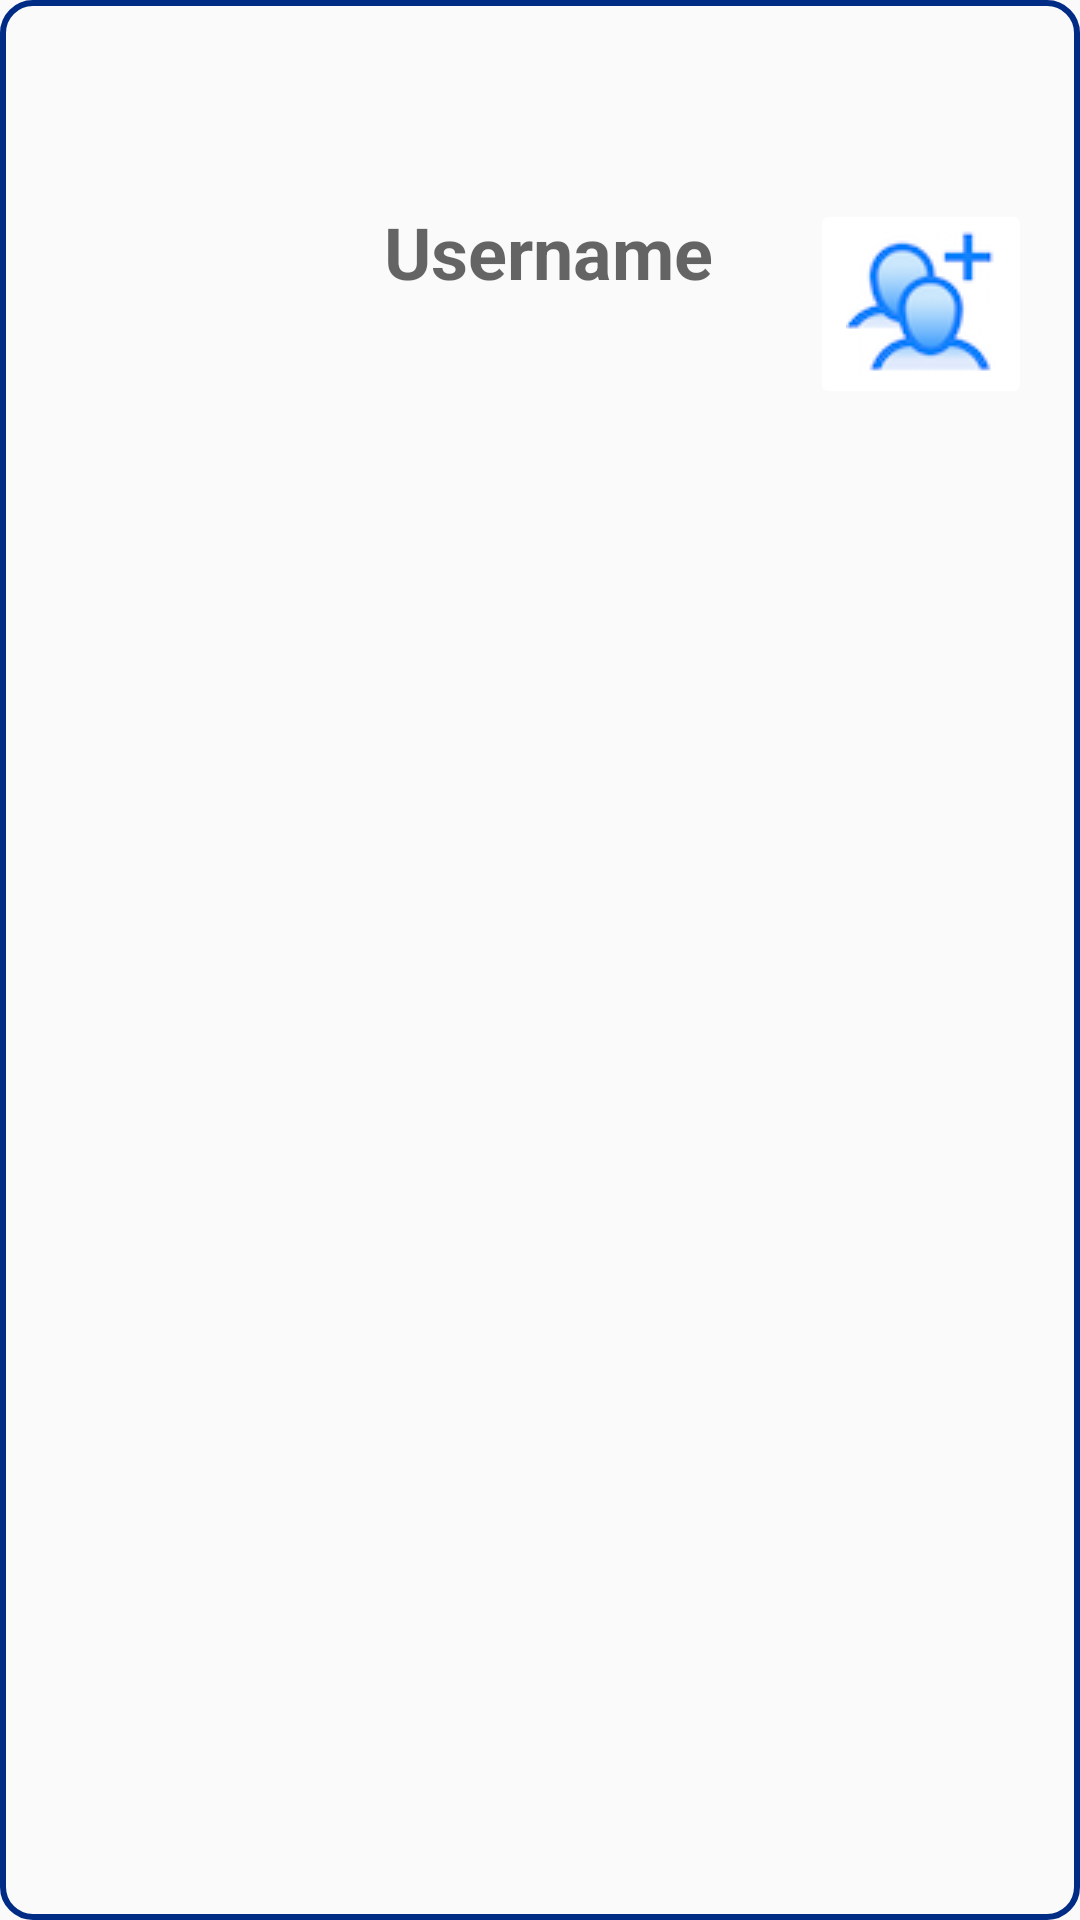

Produce the Android XML layout that renders to this screen, including the resource entries it uses.
<!-- AndroidManifest.xml: application theme AppTheme -->
<!-- res/layout/rv_user.xml -->
<?xml version="1.0" encoding="utf-8"?>
<androidx.constraintlayout.widget.ConstraintLayout xmlns:android="http://schemas.android.com/apk/res/android"
    xmlns:app="http://schemas.android.com/apk/res-auto"
    xmlns:tools="http://schemas.android.com/tools"
    android:layout_width="match_parent"
    android:layout_height="wrap_content"
    android:background="@drawable/input_design"
    android:layout_margin="10dp"
    tools:context=".fragment.UserFragment">

    <ImageView
        android:id="@+id/user_fImage"
        android:layout_width="100dp"
        android:layout_height="100dp"
        android:layout_margin="20dp"
        android:layout_marginStart="8dp"
        android:layout_marginLeft="8dp"
        android:layout_marginTop="8dp"
        android:layout_marginEnd="35dp"
        android:layout_marginRight="35dp"
        android:layout_marginBottom="8dp"
        android:adjustViewBounds="true"
        android:scaleType="fitXY"
        app:layout_constraintBottom_toBottomOf="parent"
        app:layout_constraintEnd_toStartOf="@+id/user_fName"
        app:layout_constraintHorizontal_bias="1.0"
        app:layout_constraintStart_toStartOf="parent"
        app:layout_constraintTop_toTopOf="parent"
        app:layout_constraintVertical_bias="0.03"
        app:srcCompat="@drawable/userphoto"
        tools:srcCompat="@drawable/userphoto" />

    <TextView
        android:id="@+id/user_fName"
        android:layout_width="wrap_content"
        android:layout_height="wrap_content"
        android:layout_marginStart="8dp"
        android:layout_marginLeft="8dp"
        android:hint="@string/username"
        android:textColor="@color/colorPrimary"
        android:textSize="24sp"
        android:textStyle="bold"
        app:layout_constraintBottom_toBottomOf="@+id/user_fImage"
        app:layout_constraintStart_toEndOf="@+id/user_fImage"
        app:layout_constraintTop_toTopOf="@+id/user_fImage"
        app:layout_constraintVertical_bias="0.485" />

    <ImageButton
        android:id="@+id/button"
        android:layout_width="wrap_content"
        android:layout_height="wrap_content"
        android:layout_marginEnd="16dp"
        android:layout_marginRight="16dp"
        android:src="@drawable/follow"
        android:textSize="12sp"
        android:backgroundTint="@android:color/white"
        app:layout_constraintBottom_toBottomOf="@+id/user_fImage"
        app:layout_constraintEnd_toEndOf="parent"
        app:layout_constraintTop_toTopOf="@+id/user_fName" />


</androidx.constraintlayout.widget.ConstraintLayout>
<!-- resources referenced by this layout -->
<resources>
  <color name="colorPrimary">#002C85</color>
  <!-- drawable follow: png bitmap (drawable, 10505 bytes) -->
  <!-- drawable input_design (drawable) -->
  <?xml version="1.0" encoding="utf-8"?>
  <shape xmlns:android="http://schemas.android.com/apk/res/android">
  
      <stroke
          android:color="@color/colorPrimary"
          android:width="2dp"></stroke>
  
      <corners
          android:radius="10dp"></corners>
  
  </shape>
  <string name="username">Username</string>
  <style name="AppTheme" parent="Theme.AppCompat.Light.DarkActionBar">
          
          <item name="colorPrimary">@color/colorPrimary</item>
          <item name="colorPrimaryDark">@color/colorPrimaryDark</item>
          <item name="colorAccent">@color/colorAccent</item>
      </style>
  <color name="colorPrimaryDark">#002057</color>
  <color name="colorAccent">#D81B2B</color>
</resources>
